Dataset: dataset (GitHub, RageQuitters/Mahjong). Classes: 1 bam, 1 CHAR, 1 dot, 2 bam, 2 CHAR, 2 dot, 3 bam, 3 CHAR, 3 dot, 4 bam, 4 CHAR, 4 dot, 5 bam, 5 CHAR, 5 dot, 6 bam, 6 CHAR, 6 dot, 7 bam, 7 CHAR, 7 dot, 8 bam, 8 CHAR, 8 dot, 9 bam, 9 CHAR, 9 dot, east wind tile, green dragon tile, north wind tile, red dragon tile, south wind tile, west wind tile, white dragon tile.

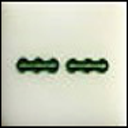
Label: 2 bam

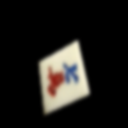
Label: 7 CHAR

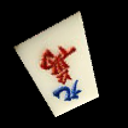
Label: 9 CHAR

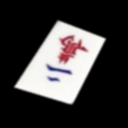
Label: 2 CHAR

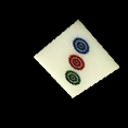
Label: 3 dot

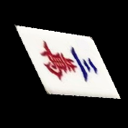
Label: 3 CHAR
